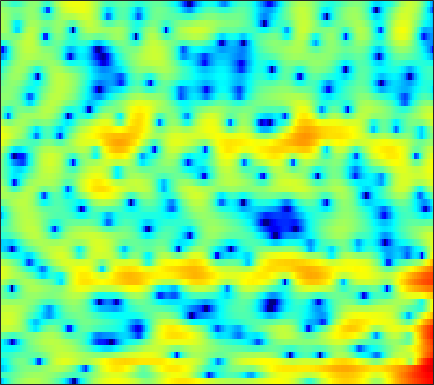

Values plotted in this chart, from the file beside it:
-10.637, -8.3718, -5.9827, -4.1265, -2.9903, -1.7402, -0.73232, -0.089437, 0.60348, 1.1781, 1.6312, 1.8959, 2.1864, 2.3877, 2.4679, 2.5019, 2.4401, 2.3379, 2.1207, 1.8218, 1.4286, 1.0834, 0.5568, -0.080891
-3.566, -3.401, -3.073, -2.658, -2.305, -1.809, -1.298, -0.9303, -0.4579, -0.02071, 0.3695, 0.6308, 0.9279, 1.168, 1.31, 1.452, 1.538, 1.564, 1.551, 1.48, 1.355, 1.227, 1.002, 0.7253
-9.371, -9.057, -7.886, -6.382, -5.251, -3.906, -2.78, -2.081, -1.33, -0.7968, -0.4239, -0.2482, -0.1338, -0.1257, -0.1515, -0.187, -0.182, -0.1049, 0.1016, 0.4384, 0.8538, 1.192, 1.624, 2
-7.222, -7.027, -6.103, -4.844, -3.888, -2.73, -1.803, -1.25, -0.7419, -0.5025, -0.5526, -0.7816, -1.434, -2.548, -3.785, -6.263, -10.5, -16.49, -17.77, -9.038, -4.543, -2.268, -0.03007, 1.594
-4.553, -4.452, -4.236, -3.937, -3.669, -3.308, -2.922, -2.641, -2.281, -1.997, -1.79, -1.697, -1.651, -1.686, -1.735, -1.803, -1.802, -1.721, -1.427, -0.9291, -0.276, 0.2686, 1.018, 1.714
-6.249, -6.375, -6.545, -6.689, -6.713, -6.562, -6.142, -5.691, -4.943, -4.11, -3.283, -2.693, -1.966, -1.334, -0.9079, -0.3927, 0.07546, 0.4076, 0.8221, 1.214, 1.589, 1.851, 2.171, 2.447
-6.276, -7.149, -8.931, -11.82, -15.33, -23.96, -18.42, -13.15, -8.923, -6.164, -4.19, -3.031, -1.786, -0.8089, -0.1978, 0.4797, 1.046, 1.413, 1.826, 2.181, 2.468, 2.638, 2.796, 2.888
-1.098, -1.401, -1.978, -2.607, -3.059, -3.406, -3.336, -2.992, -2.346, -1.647, -1.073, -0.7315, -0.4045, -0.1773, -0.02542, 0.1849, 0.4573, 0.7094, 1.097, 1.498, 1.855, 2.075, 2.244, 2.25
3.142, 3.285, 3.334, 3.273, 3.161, 2.953, 2.659, 2.379, 1.881, 1.225, 0.3515, -0.5047, -1.972, -3.869, -5.489, -7.468, -7.829, -6.773, -4.815, -3.047, -1.719, -1.002, -0.3744, -0.08137
3.84, 4.094, 4.288, 4.318, 4.231, 3.984, 3.576, 3.159, 2.418, 1.447, 0.2056, -0.945, -2.807, -5.088, -6.983, -9.237, -9.943, -9.262, -7.862, -6.594, -5.642, -5.079, -4.504, -4.044
3.675, 3.88, 4.045, 4.077, 4.013, 3.829, 3.51, 3.184, 2.629, 1.924, 1.085, 0.3703, -0.6592, -1.777, -2.633, -3.758, -4.87, -5.703, -6.924, -8.339, -10.04, -11.36, -12.29, -11.41
3.004, 3.13, 3.239, 3.268, 3.245, 3.138, 2.958, 2.782, 2.487, 2.11, 1.647, 1.237, 0.6186, -0.1013, -0.7049, -1.624, -2.697, -3.638, -5.123, -6.951, -9.168, -10.97, -12.52, -11.52
1.276, 1.304, 1.268, 1.197, 1.145, 1.102, 1.101, 1.116, 1.149, 1.175, 1.158, 1.101, 0.9405, 0.6909, 0.4385, 0.0155, -0.4873, -0.9127, -1.509, -2.108, -2.632, -2.921, -3.096, -2.987
-0.6768, -1.055, -1.752, -2.534, -3.017, -3.284, -2.949, -2.402, -1.515, -0.6432, 0.07788, 0.5031, 0.9019, 1.131, 1.2, 1.18, 1.06, 0.9226, 0.6977, 0.4577, 0.2434, 0.1117, -0.01268, -0.05755
-0.4397, -1.409, -3.486, -6.991, -11.62, -37.37, -11.95, -7.196, -3.567, -1.335, 0.1139, 0.8771, 1.56, 1.959, 2.11, 2.163, 2.077, 1.952, 1.732, 1.477, 1.187, 0.9716, 0.6736, 0.3766
2.964, 2.381, 1.392, 0.2971, -0.4289, -0.9823, -0.8255, -0.3802, 0.3731, 1.092, 1.634, 1.889, 2.037, 1.967, 1.799, 1.44, 0.9801, 0.5949, 0.09487, -0.343, -0.7052, -0.9587, -1.352, -1.941
4.992, 4.654, 4.145, 3.619, 3.22, 2.733, 2.305, 2.031, 1.679, 1.298, 0.8819, 0.5, -0.09234, -0.8199, -1.484, -2.584, -4.013, -5.306, -7.223, -8.609, -8.328, -7.308, -5.845, -4.919
5.019, 4.67, 4.157, 3.572, 3.103, 2.428, 1.669, 1.053, 0.1276, -0.9302, -2.1, -2.995, -4.134, -5.071, -5.673, -6.476, -7.58, -8.861, -11.42, -14.08, -12.54, -9.583, -6.211, -3.851
2.836, 2.424, 1.831, 1.185, 0.6714, -0.05445, -0.8965, -1.639, -2.862, -4.501, -6.854, -9.316, -13.99, -17.32, -14.28, -10.2, -7.656, -6.362, -5.09, -4.005, -2.885, -1.972, -0.7106, 0.4933
-2.408, -2.859, -3.623, -4.484, -5.116, -5.722, -5.924, -5.957, -5.971, -6.224, -6.891, -7.615, -8.545, -8.609, -7.805, -6.003, -4.139, -2.887, -1.473, -0.2904, 0.7337, 1.41, 2.215, 2.913
-8.93, -9.002, -10.02, -12.55, -16.09, -23.91, -17.09, -12.48, -8.83, -6.587, -5.088, -4.269, -3.38, -2.59, -1.986, -1.165, -0.3466, 0.2297, 0.9426, 1.558, 2.077, 2.406, 2.777, 3.079
-9.268, -8.687, -8.553, -8.878, -9.193, -9.203, -8.179, -6.934, -5.103, -3.446, -2.062, -1.202, -0.2571, 0.4986, 0.9655, 1.457, 1.819, 2.003, 2.137, 2.146, 2.042, 1.918, 1.715, 1.534
-4.845, -4.503, -4.054, -3.583, -3.192, -2.605, -1.897, -1.285, -0.4403, 0.4004, 1.167, 1.676, 2.231, 2.64, 2.839, 2.951, 2.879, 2.695, 2.256, 1.575, 0.6251, -0.2736, -1.697, -3.208
-3.472, -3.08, -2.445, -1.748, -1.209, -0.4617, 0.2608, 0.7842, 1.44, 2.024, 2.518, 2.815, 3.099, 3.237, 3.233, 3.079, 2.727, 2.317, 1.544, 0.4565, -1.032, -2.515, -5.213, -9.37
-5.787, -4.887, -3.606, -2.362, -1.501, -0.461, 0.4437, 1.028, 1.694, 2.22, 2.613, 2.813, 2.959, 2.959, 2.86, 2.599, 2.18, 1.762, 1.058, 0.186, -0.8538, -1.723, -2.94, -4.074
-10.74, -7.919, -5.16, -3.105, -1.868, -0.5461, 0.5048, 1.14, 1.809, 2.296, 2.61, 2.74, 2.777, 2.666, 2.494, 2.148, 1.693, 1.292, 0.7058, 0.08649, -0.5352, -0.9828, -1.523, -1.969
-6.576, -5.059, -3.219, -1.669, -0.6962, 0.3851, 1.238, 1.753, 2.277, 2.63, 2.813, 2.841, 2.724, 2.433, 2.105, 1.533, 0.8425, 0.276, -0.4749, -1.136, -1.62, -1.855, -2.023, -2.078
-1.002, -0.5419, 0.08908, 0.7066, 1.132, 1.651, 2.103, 2.393, 2.712, 2.925, 3.009, 2.959, 2.72, 2.237, 1.687, 0.6825, -0.6764, -1.924, -3.795, -5.477, -6.163, -5.809, -4.755, -3.703
1.987, 1.959, 1.863, 1.723, 1.616, 1.527, 1.574, 1.71, 2.002, 2.355, 2.654, 2.785, 2.758, 2.43, 1.939, 0.8659, -0.8309, -2.666, -6.318, -12.67, -16.5, -10.79, -6.251, -3.838
2.617, 2.057, 1.049, -0.2825, -1.427, -2.946, -3.825, -3.612, -2.387, -0.8414, 0.5157, 1.315, 2.058, 2.43, 2.477, 2.229, 1.673, 1.087, 0.2009, -0.5567, -0.8682, -0.7415, -0.3173, 0.07744
0.9676, 0.04503, -1.629, -3.98, -6.44, -11.42, -20.27, -16.45, -9.397, -5.583, -3.088, -1.717, -0.3341, 0.6683, 1.214, 1.735, 2.049, 2.178, 2.262, 2.295, 2.307, 2.306, 2.273, 2.151
-0.378, -1.233, -2.598, -4.142, -5.354, -6.777, -7.686, -7.788, -7.23, -6.169, -4.921, -3.964, -2.717, -1.545, -0.7436, 0.2139, 1.014, 1.518, 2.063, 2.472, 2.745, 2.855, 2.886, 2.787
-0.5635, -1.425, -2.755, -4.208, -5.311, -6.654, -7.721, -8.287, -8.648, -8.478, -7.766, -6.91, -5.471, -3.862, -2.658, -1.164, 0.1493, 0.9879, 1.919, 2.633, 3.132, 3.381, 3.545, 3.515
-0.2339, -1.411, -3.337, -5.635, -7.579, -10.22, -12.47, -13.71, -15.11, -16.52, -16.63, -14.57, -10.63, -7.064, -4.836, -2.416, -0.4963, 0.6772, 1.926, 2.866, 3.545, 3.896, 4.153, 4.178
0.6926, -0.7127, -3.183, -6.586, -10.07, -17.37, -45.57, -23.85, -19.11, -18.8, -18.66, -15.96, -11.18, -7.316, -5.029, -2.623, -0.7215, 0.4305, 1.656, 2.599, 3.292, 3.641, 3.914, 3.987
2.927, 1.899, 0.1857, -1.927, -3.654, -5.932, -7.636, -8.225, -8.276, -7.838, -7.125, -6.381, -5.183, -3.913, -2.982, -1.818, -0.7663, -0.04679, 0.8217, 1.544, 2.087, 2.375, 2.589, 2.616
5.168, 4.605, 3.687, 2.663, 1.877, 0.8692, 0.005881, -0.5373, -1.108, -1.523, -1.827, -2.035, -2.323, -2.653, -2.905, -3.108, -3.055, -2.749, -2.028, -1.207, -0.542, -0.2061, -0.08384, -0.3554
5.917, 5.572, 5.022, 4.413, 3.937, 3.305, 2.692, 2.232, 1.604, 0.8978, 0.0623, -0.7196, -2.079, -3.978, -5.949, -9.711, -13.76, -12.6, -8.379, -5.411, -3.688, -3.067, -2.984, -3.747
5.139, 4.734, 4.202, 3.715, 3.398, 3.059, 2.747, 2.522, 2.165, 1.678, 0.9829, 0.2951, -0.9005, -2.524, -4.056, -6.341, -7.952, -7.748, -6.076, -4.369, -3.212, -2.801, -2.824, -3.456
2.791, 1.872, 0.7522, 0.07076, -0.02142, 0.3219, 0.882, 1.272, 1.633, 1.793, 1.722, 1.529, 1.129, 0.6211, 0.222, -0.2287, -0.4979, -0.5306, -0.3963, -0.1545, 0.01202, 0.02976, -0.1791, -0.6802
-0.6727, -3.105, -8.121, -14.99, -11.11, -5.545, -2.424, -0.965, 0.2791, 0.993, 1.366, 1.487, 1.52, 1.514, 1.526, 1.581, 1.709, 1.838, 2.035, 2.211, 2.285, 2.253, 2.047, 1.608
-0.6362, -1.959, -3.83, -4.948, -4.731, -3.51, -2.196, -1.439, -0.7946, -0.5519, -0.5985, -0.7316, -0.9108, -0.941, -0.7872, -0.3393, 0.3096, 0.8448, 1.537, 2.111, 2.538, 2.725, 2.796, 2.646
0.615, 0.3488, -0.03278, -0.3409, -0.4859, -0.6283, -0.7894, -1.006, -1.535, -2.432, -3.808, -5.17, -7.27, -8.74, -8.356, -6.216, -3.829, -2.292, -0.6277, 0.6528, 1.619, 2.155, 2.64, 2.885
0.605, 0.693, 0.711, 0.6179, 0.47, 0.1604, -0.3264, -0.8513, -1.839, -3.24, -5.228, -7.283, -11.08, -15.27, -14.35, -9.841, -6.36, -4.411, -2.398, -0.829, 0.3997, 1.145, 1.926, 2.478
-0.2126, 0.08706, 0.3733, 0.5136, 0.5083, 0.3538, -0.001205, -0.4089, -1.146, -2.112, -3.257, -4.178, -5.308, -6.067, -6.246, -5.931, -5.159, -4.377, -3.198, -1.967, -0.783, 0.03418, 0.9948, 1.773
-1.34, -0.7449, -0.09706, 0.3751, 0.6098, 0.7409, 0.6685, 0.4827, 0.05904, -0.5685, -1.377, -2.08, -3.128, -4.242, -5.07, -6.059, -6.606, -6.492, -5.517, -3.95, -2.263, -1.091, 0.2459, 1.312
-2.87, -1.846, -0.7219, 0.153, 0.6557, 1.125, 1.375, 1.413, 1.253, 0.852, 0.1776, -0.5277, -1.798, -3.577, -5.412, -9.046, -16, -24.06, -12.26, -6.689, -3.365, -1.607, 0.1221, 1.341
-4.734, -3.511, -2.119, -0.9575, -0.2216, 0.5951, 1.198, 1.499, 1.692, 1.637, 1.315, 0.8858, 0.05643, -1.096, -2.156, -3.71, -5.001, -5.305, -4.506, -2.955, -1.362, -0.347, 0.7247, 1.46
-6.933, -6.024, -4.697, -3.307, -2.279, -1.017, 0.04088, 0.6808, 1.325, 1.718, 1.871, 1.837, 1.623, 1.266, 0.9441, 0.5139, 0.2062, 0.09847, 0.1367, 0.3564, 0.6599, 0.8816, 1.089, 1.138
-12.12, -11.79, -9.73, -6.946, -5.013, -2.843, -1.121, -0.09788, 0.9779, 1.733, 2.231, 2.458, 2.583, 2.556, 2.455, 2.246, 2.002, 1.823, 1.596, 1.407, 1.224, 1.089, 0.8621, 0.5399
-17.87, -19.65, -13.17, -8.194, -5.6, -3.024, -1.115, 0.004527, 1.162, 2.023, 2.632, 2.938, 3.164, 3.179, 3.068, 2.776, 2.321, 1.908, 1.324, 0.7529, 0.2894, 0.03021, -0.1989, -0.3902
-5.38, -5.147, -4.33, -3.14, -2.196, -1.021, 0.01775, 0.7138, 1.534, 2.257, 2.847, 3.17, 3.426, 3.419, 3.225, 2.678, 1.778, 0.8452, -0.6889, -2.389, -3.664, -3.921, -3.323, -2.358
-0.02307, 0.0571, 0.09965, 0.05537, -0.03669, -0.2075, -0.3198, -0.2568, 0.1756, 0.9616, 1.877, 2.505, 3.101, 3.346, 3.241, 2.657, 1.507, 0.1688, -2.566, -7.146, -17.83, -18.11, -7.907, -3.878
2.156, 1.959, 1.395, 0.4119, -0.6791, -2.779, -5.873, -8.537, -8.514, -4.658, -1.481, 0.209, 1.704, 2.527, 2.763, 2.631, 2.015, 1.299, 0.04936, -1.31, -2.273, -2.423, -1.853, -0.8705
2.223, 1.912, 1.209, 0.1247, -0.9999, -2.995, -5.51, -7.227, -7.258, -4.847, -2.343, -0.8935, 0.5011, 1.338, 1.661, 1.747, 1.486, 1.115, 0.5149, -0.08886, -0.5463, -0.6974, -0.6302, -0.2677
1.911, 1.671, 1.198, 0.5668, 0.02755, -0.7024, -1.307, -1.559, -1.532, -1.136, -0.5115, -0.01293, 0.5627, 0.9238, 1.018, 0.8721, 0.4218, -0.1372, -1.124, -2.298, -3.426, -3.959, -3.865, -2.907
1.427, 1.214, 0.8139, 0.335, -0.02976, -0.4567, -0.7394, -0.8155, -0.7187, -0.4169, -0.0007535, 0.3317, 0.7063, 0.9262, 0.9348, 0.673, 0.03224, -0.7574, -2.396, -5.046, -9.65, -16.73, -16.7, -7.755
-0.1225, -0.4776, -1.155, -2.001, -2.69, -3.525, -4.022, -4.05, -3.602, -2.756, -1.779, -1.079, -0.2829, 0.3014, 0.5693, 0.6759, 0.4475, 0.0528, -0.8076, -1.992, -3.277, -3.934, -3.719, -2.353
